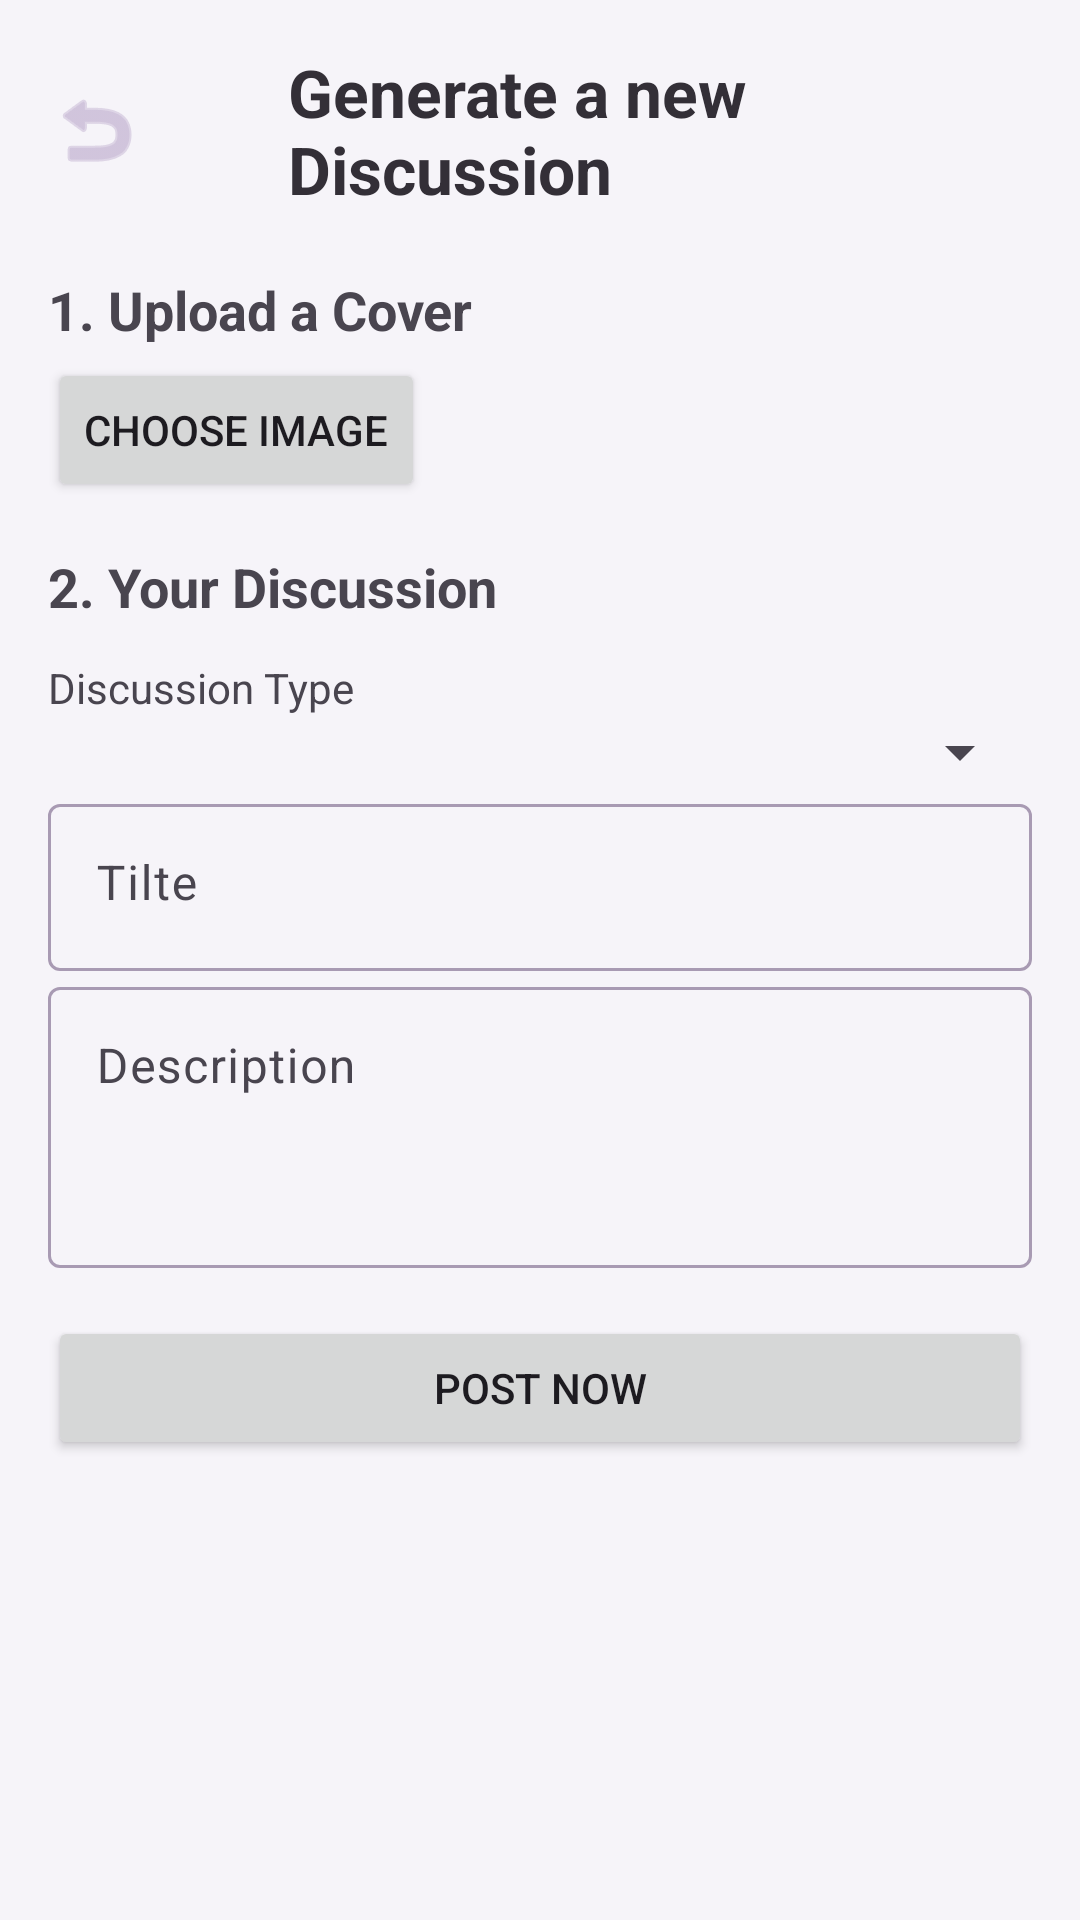

Here is an Android app screen rendered from its layout file. Give the layout XML and the strings, colors and styles it references.
<!-- AndroidManifest.xml: application theme Theme.FureverHome -->
<!-- res/layout/fragment_discussion_generate.xml -->
<?xml version="1.0" encoding="utf-8"?>
<ScrollView xmlns:android="http://schemas.android.com/apk/res/android"
    xmlns:app="http://schemas.android.com/apk/res-auto"
    android:id="@+id/createDiscussionScroll"
    android:layout_width="match_parent"
    android:layout_height="match_parent"
    android:padding="16dp">


    <LinearLayout
        android:layout_width="match_parent"
        android:layout_height="wrap_content"
        android:orientation="vertical"
        android:spacing="12dp">

        
        <LinearLayout
            android:layout_width="match_parent"
            android:layout_height="wrap_content"
            android:gravity="center_vertical"
            android:orientation="horizontal"
            android:paddingBottom="12dp">

            
            <ImageView
                android:id="@+id/backButton"
                android:layout_width="32dp"
                android:layout_height="32dp"
                android:src="@android:drawable/ic_menu_revert"
                android:contentDescription="@string/back_button_description"
                app:tint="@color/md_theme_light_primary"
                android:layout_marginEnd="8dp"
                android:layout_gravity="center_vertical" />

            <ImageView
                android:id="@+id/taskIcon"
                android:layout_width="32dp"
                android:layout_height="32dp"
                android:src="@drawable/ic_event"
                app:tint="@color/md_theme_light_primary" />

            <TextView
                android:id="@+id/titleText"
                android:layout_width="wrap_content"
                android:layout_height="wrap_content"
                android:text="Generate a new Discussion"
                android:textStyle="bold"
                android:textSize="22sp"
                android:paddingStart="8dp"
                android:paddingEnd="8dp"
                android:textColor="@color/md_theme_light_onSurface"/>
        </LinearLayout>

        <TextView
            android:layout_width="wrap_content"
            android:layout_height="wrap_content"
            android:text="1. Upload a Cover"
            android:textSize="18sp"
            android:textStyle="bold"
            android:paddingTop="8dp"
            android:paddingBottom="4dp" />

        <Button
            android:id="@+id/btnPickImage"
            android:layout_width="wrap_content"
            android:layout_height="wrap_content"
            android:text="Choose Image" />

        
        <TextView
            android:layout_width="wrap_content"
            android:layout_height="wrap_content"
            android:text="2. Your Discussion"
            android:textSize="18sp"
            android:textStyle="bold"
            android:paddingTop="16dp"
            android:paddingBottom="4dp" />



        
        <TextView
            android:layout_width="match_parent"
            android:layout_height="wrap_content"
            android:text="Discussion Type"
            android:paddingTop="8dp" />

        <Spinner
            android:id="@+id/spinnerTaskType"
            android:layout_width="match_parent"
            android:layout_height="wrap_content" />

        
        <com.google.android.material.textfield.TextInputLayout
            android:layout_width="match_parent"
            android:layout_height="wrap_content"
            android:hint="Tilte">
            <com.google.android.material.textfield.TextInputEditText
                android:id="@+id/inputTitle"
                android:layout_width="match_parent"
                android:layout_height="wrap_content"
                android:minLines="1"
                android:gravity="top" />
        </com.google.android.material.textfield.TextInputLayout>

        
        <com.google.android.material.textfield.TextInputLayout
            android:layout_width="match_parent"
            android:layout_height="wrap_content"
            android:hint="Description">
            <com.google.android.material.textfield.TextInputEditText
                android:id="@+id/inputDescription"
                android:layout_width="match_parent"
                android:layout_height="wrap_content"
                android:minLines="3"
                android:gravity="top" />
        </com.google.android.material.textfield.TextInputLayout>

        
        <Button
            android:id="@+id/btnSubmitDiscussion"
            android:layout_width="match_parent"
            android:layout_height="wrap_content"
            android:text="Post Now"
            android:layout_marginTop="16dp" />

    </LinearLayout>
</ScrollView>
<!-- resources referenced by this layout -->
<resources>
  <color name="md_theme_light_onSurface">#332F37</color>
  <color name="md_theme_light_primary">#B8A5C9</color>
  <string name="back_button_description">Back</string>
  <style name="Theme.FureverHome" parent="Theme.Material3.DayNight.NoActionBar">
          <item name="colorPrimary">@color/md_theme_light_primary</item>
          <item name="colorOnPrimary">@color/md_theme_light_onPrimary</item>
  
          <item name="colorSecondary">@color/md_theme_light_secondary</item>
          <item name="colorOnSecondary">@color/md_theme_light_onSecondary</item>
  
          <item name="android:windowBackground">@color/md_theme_light_background</item>
          <item name="colorOnBackground">@color/md_theme_light_onBackground</item>
  
          <item name="colorSurface">@color/md_theme_light_surface</item>
          <item name="colorOnSurface">@color/md_theme_light_onSurface</item>
  
          <item name="colorError">@color/md_theme_light_error</item>
          <item name="colorOnError">@color/md_theme_light_onError</item>
  
          <item name="colorOutline">@color/md_theme_light_outline</item>
          <item name="colorControlActivated">@color/md_theme_light_primary</item>
          <item name="bottomNavigationStyle">@style/CustomBottomNav</item>
  
      </style>
  <color name="md_theme_light_onPrimary">#FFFFFF</color>
  <color name="md_theme_light_secondary">#CBBCCF</color>
  <color name="md_theme_light_onSecondary">#403843</color>
  <color name="md_theme_light_background">#F6F4F9</color>
  <color name="md_theme_light_onBackground">#2D2B30</color>
  <color name="md_theme_light_surface">#EDE9F2</color>
  <color name="md_theme_light_error">#DDA6A1</color>
  <color name="md_theme_light_onError">#FFFFFF</color>
  <color name="md_theme_light_outline">#A89AB3</color>
  <style name="CustomBottomNav" parent="Widget.Material3.BottomNavigationView">
           <item name="android:background">@color/md_theme_light_surface</item>
           <item name="android:itemBackground">@color/md_theme_light_primary</item>
       </style>
</resources>
